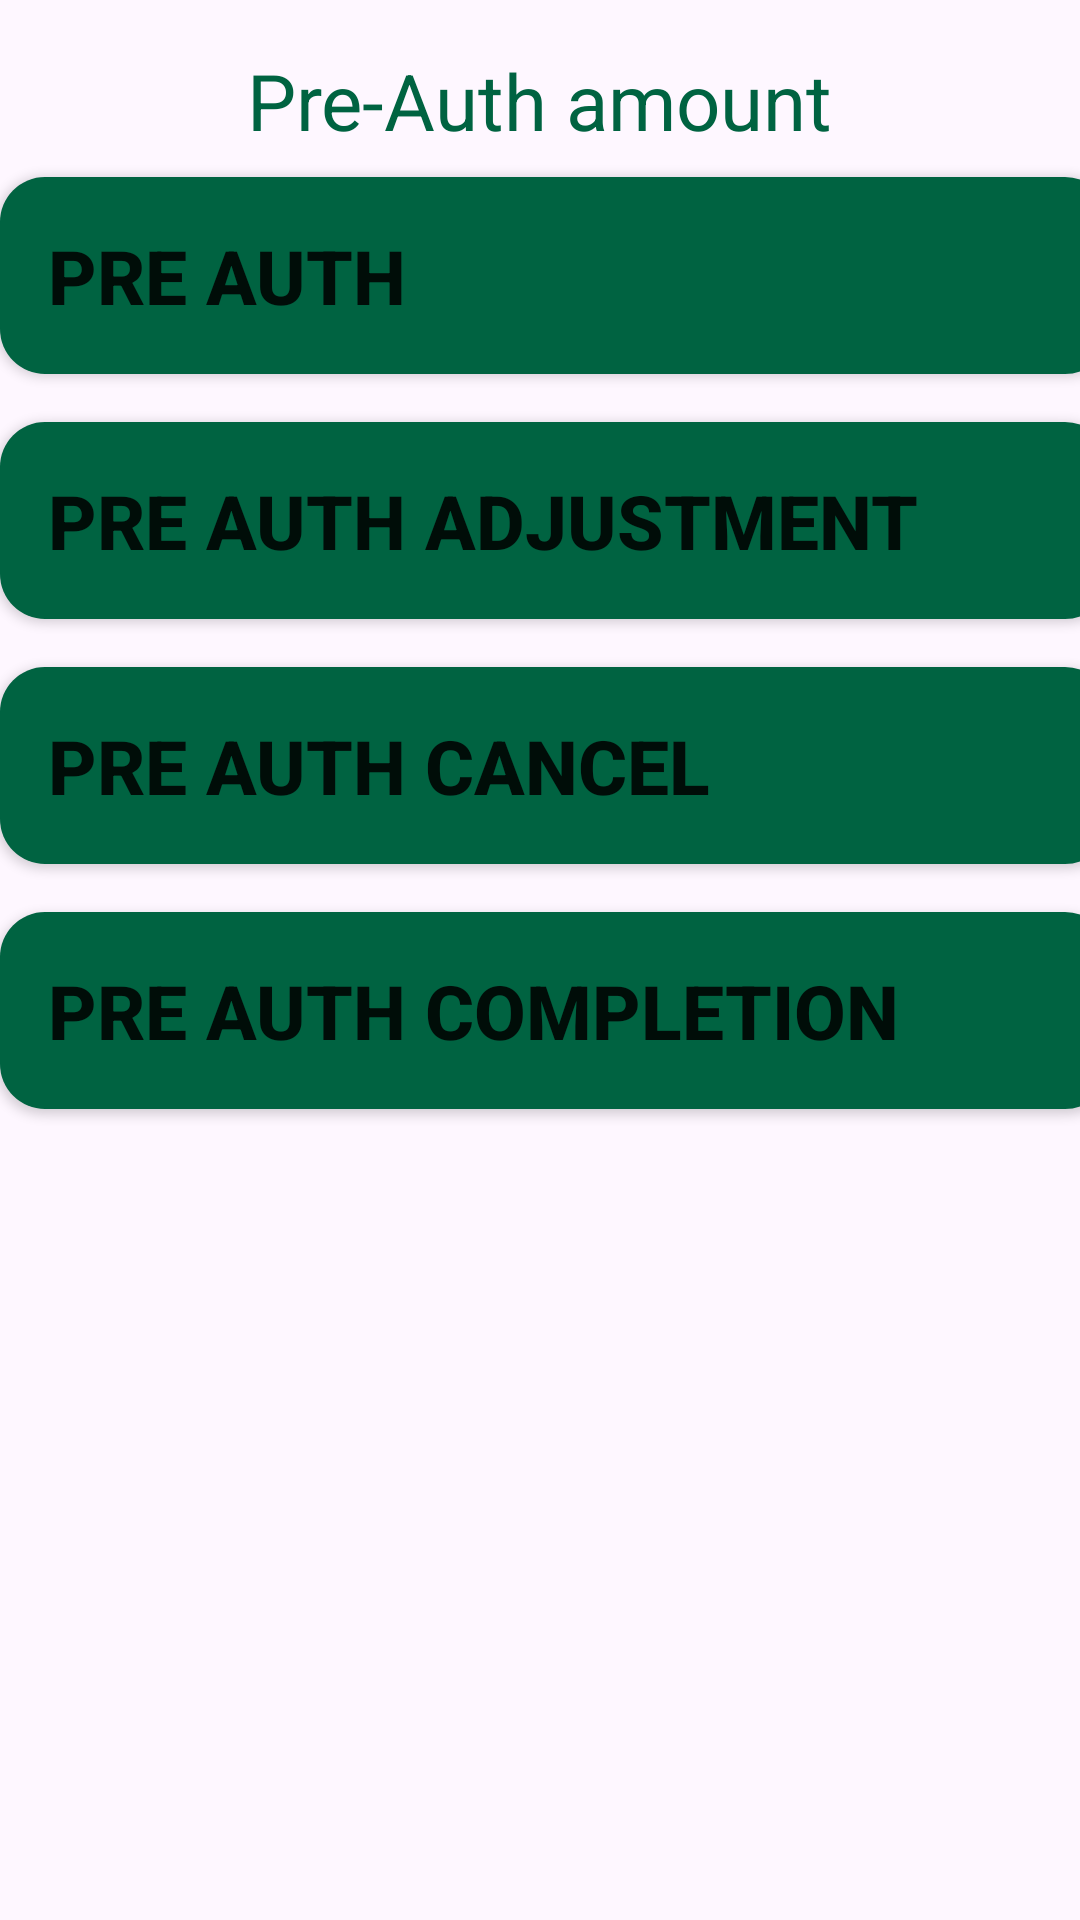

Reconstruct the res/layout file that produces this screen, plus the resources it refers to.
<!-- AndroidManifest.xml: application theme Theme.MyApplication_101 -->
<!-- res/layout/frag_preauth2.xml -->
<FrameLayout
    xmlns:android="http://schemas.android.com/apk/res/android"
    xmlns:tools="http://schemas.android.com/tools"
    android:layout_width="match_parent"
    android:id="@+id/pre_auth2_container"
    android:layout_height="match_parent"
    android:layout_marginLeft="20dp"
    android:theme="@style/nelly_theme"

    android:gravity="start">
    <LinearLayout
        android:layout_width="match_parent"
        android:layout_height="match_parent"
        android:orientation="vertical">
        <TextView
            android:layout_width="wrap_content"
            android:layout_height="wrap_content"
            android:text="Pre-Auth amount"
            android:textColor="@color/green"
            android:layout_gravity="center"
            android:textSize="26sp"
            android:paddingTop="16dp"
            android:paddingBottom="8dp"
            android:paddingStart="16dp"
            android:paddingEnd="16dp"/>

        <Button
            android:id="@+id/preAuthButton"
            android:layout_width="370dp"
            android:layout_height="wrap_content"
            android:drawableLeft="@drawable/opnfile_50"
            android:padding="16dp"
            android:text="Pre Auth"
            android:textSize="25dp"
            android:background="@drawable/button_background"
            android:textAlignment="textStart"
            android:textStyle="bold"
            android:layout_marginBottom="16dp" />

        <Button
            android:id="@+id/preAuthAdjustmentButton"
            android:layout_width="370dp"
            android:layout_height="wrap_content"
            android:drawableLeft="@drawable/opnfile_50"
            android:padding="16dp"
            android:text="Pre Auth Adjustment"
            android:textSize="25dp"
            android:background="@drawable/button_background"
            android:textAlignment="textStart"
            android:textStyle="bold"
            android:layout_marginBottom="16dp" />

        <Button
            android:id="@+id/preAuthCancelButton"
            android:layout_width="370dp"
            android:layout_height="wrap_content"
            android:drawableLeft="@drawable/opnfile_50"
            android:padding="16dp"
            android:text="Pre Auth Cancel"
            android:textSize="25dp"
            android:background="@drawable/button_background"
            android:textAlignment="textStart"
            android:textStyle="bold"
            android:layout_marginBottom="16dp" />

        <Button
            android:id="@+id/preAuthCompletionButton"
            android:layout_width="370dp"
            android:layout_height="wrap_content"
            android:drawableLeft="@drawable/opnfile_50"
            android:padding="16dp"
            android:text="Pre Auth Completion"
            android:textSize="25dp"
            android:background="@drawable/button_background"
            android:textAlignment="textStart"
            android:textStyle="bold"
            android:layout_marginBottom="16dp" />
    </LinearLayout>

</FrameLayout>
<!-- resources referenced by this layout -->
<resources>
  <color name="green">#006341</color>
  <!-- drawable button_background (drawable) -->
  <?xml version="1.0" encoding="utf-8"?>
  <layer-list xmlns:android="http://schemas.android.com/apk/res/android">
      <item>
          <shape
              android:shape="rectangle">
              <solid android:color="@color/green" />
              <corners android:radius="15dp" />
          </shape>
      </item>
  </layer-list>
  <style name="nelly_theme" parent="Theme.Design.Light.NoActionBar">
         
          <item name="colorPrimary">#006341</item>
      </style>
  <style name="Theme.MyApplication_101" parent="Base.Theme.MyApplication_101" />
  <style name="Base.Theme.MyApplication_101" parent="Theme.Material3.DayNight.NoActionBar">
          
          
      </style>
</resources>
